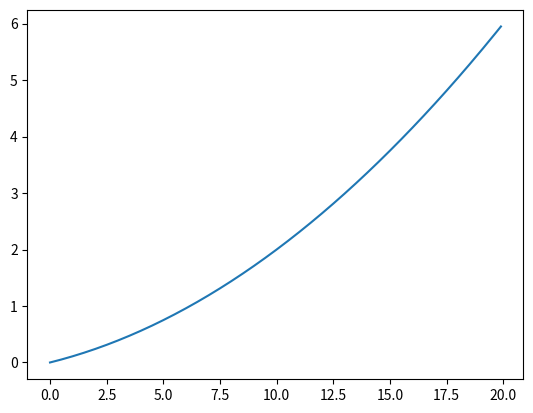

Here is the Python script that generated this plot:
'''用python绘制函数图像'''
import numpy as np
import matplotlib.pyplot as plt

def func1(x):
    return 0.01*x**2+0.1*x

x=np.arange(0.0,20.0,0.1)
y=func1(x)

plt.plot(x,y)
plt.show()
#远端修改
